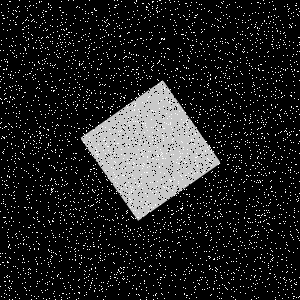

The file beside this chart, header and first rows:
Type, X, Y
Salt, 296, 164
Salt, 227, 199
Salt, 126, 105
Salt, 196, 15
Salt, 25, 131
Salt, 70, 285
Salt, 177, 169
Salt, 273, 257
Salt, 240, 279
Salt, 272, 266
Salt, 86, 91
Salt, 38, 169
Salt, 64, 220
Salt, 105, 110
Salt, 191, 32
Salt, 281, 259
Salt, 60, 42
Salt, 74, 127
Salt, 232, 53
Salt, 269, 217
Salt, 14, 169
Salt, 23, 96
Salt, 286, 128
Salt, 131, 192
Salt, 161, 152
Salt, 6, 69
Salt, 231, 244
Salt, 84, 134
Salt, 108, 23
Salt, 251, 180
Salt, 36, 3
Salt, 118, 68
Salt, 83, 61
Salt, 195, 289
Salt, 160, 210
Salt, 40, 185
Salt, 162, 126
Salt, 33, 48
Salt, 20, 243
Salt, 123, 61
Salt, 8, 237
Salt, 214, 121
Salt, 143, 123
Salt, 267, 109
Salt, 208, 211
Salt, 229, 257
Salt, 250, 156
Salt, 153, 232
Salt, 107, 197
Salt, 61, 29
Salt, 45, 117
Salt, 74, 74
Salt, 48, 249
Salt, 156, 186
Salt, 231, 261
Salt, 139, 22
Salt, 297, 106
Salt, 247, 140
Salt, 231, 100
Salt, 183, 193
... 8,940 more rows
